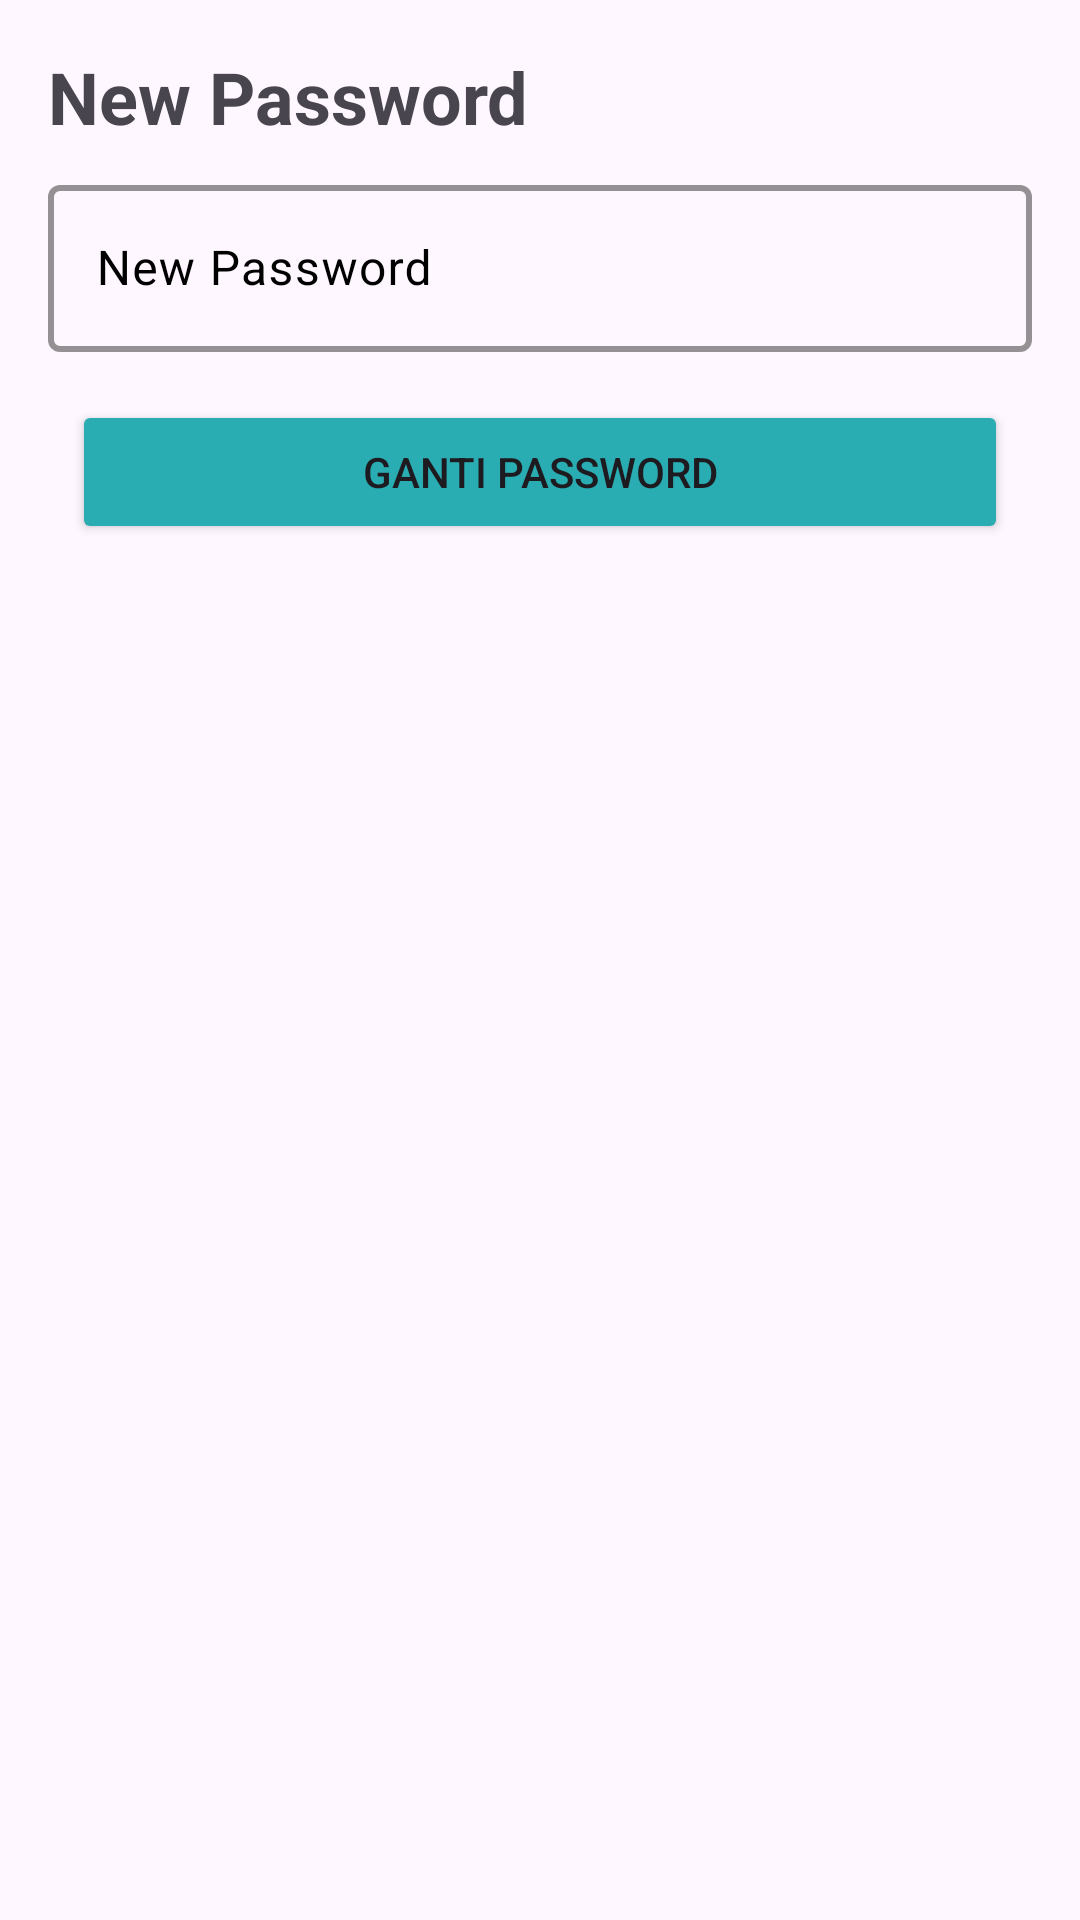

Layout XML and referenced resources for this Android screen:
<!-- AndroidManifest.xml: application theme Theme.Proyek_manpro -->
<!-- res/layout/new_password_otp.xml -->
<?xml version="1.0" encoding="utf-8"?>
<androidx.constraintlayout.widget.ConstraintLayout xmlns:android="http://schemas.android.com/apk/res/android"
    xmlns:app="http://schemas.android.com/apk/res-auto"
    xmlns:tools="http://schemas.android.com/tools"
    android:layout_width="match_parent"
    android:layout_height="match_parent">

    <Button
        android:id="@+id/btn_kirim_otp"
        android:layout_width="0dp"
        android:layout_height="wrap_content"
        android:layout_marginStart="24dp"
        android:layout_marginTop="16dp"
        android:layout_marginEnd="24dp"
        android:backgroundTint="@color/selectedNavColor"
        android:text="Ganti Password"
        app:cornerRadius="10dp"
        app:layout_constraintEnd_toEndOf="parent"
        app:layout_constraintHorizontal_bias="0.0"
        app:layout_constraintStart_toStartOf="parent"
        app:layout_constraintTop_toBottomOf="@+id/textInputLayout2" />

    <com.google.android.material.textfield.TextInputLayout
        android:id="@+id/textInputLayout2"
        android:layout_width="0dp"
        android:layout_height="wrap_content"
        android:layout_marginStart="16dp"
        android:layout_marginTop="8dp"
        android:layout_marginEnd="16dp"
        android:clipToPadding="false"
        android:hint="New Password"
        android:textColorHint="@color/black"
        app:boxStrokeColor="@color/selectedNavColor"
        app:boxStrokeWidth="2dp"
        app:boxStrokeWidthFocused="2dp"
        app:counterEnabled="false"
        app:hintTextColor="@color/black"
        app:layout_constraintEnd_toEndOf="parent"
        app:layout_constraintStart_toStartOf="parent"
        app:layout_constraintTop_toBottomOf="@+id/textView24"
        app:startIconDrawable="@drawable/ic_key_black"
        app:startIconTint="@color/black">

        <com.google.android.material.textfield.TextInputEditText
            android:id="@+id/ti_email_lupa_pass"
            android:layout_width="match_parent"
            android:layout_height="wrap_content"
            android:inputType="text|textPersonName"
            android:textColor="@color/black"
            android:textColorLink="@color/black" />
    </com.google.android.material.textfield.TextInputLayout>

    <TextView
        android:id="@+id/textView24"
        android:layout_width="wrap_content"
        android:layout_height="wrap_content"
        android:layout_marginStart="16dp"
        android:layout_marginTop="16dp"
        android:text="New Password"
        android:textSize="24sp"
        android:textStyle="bold"
        app:layout_constraintStart_toStartOf="parent"
        app:layout_constraintTop_toTopOf="parent" />

</androidx.constraintlayout.widget.ConstraintLayout>
<!-- resources referenced by this layout -->
<resources>
  <color name="black">#FF000000</color>
  <color name="selectedNavColor">#29ADB2</color>
  <style name="Theme.Proyek_manpro" parent="Base.Theme.Proyek_manpro" />
  <style name="Base.Theme.Proyek_manpro" parent="Theme.Material3.DayNight.NoActionBar">
          
  
      </style>
</resources>
